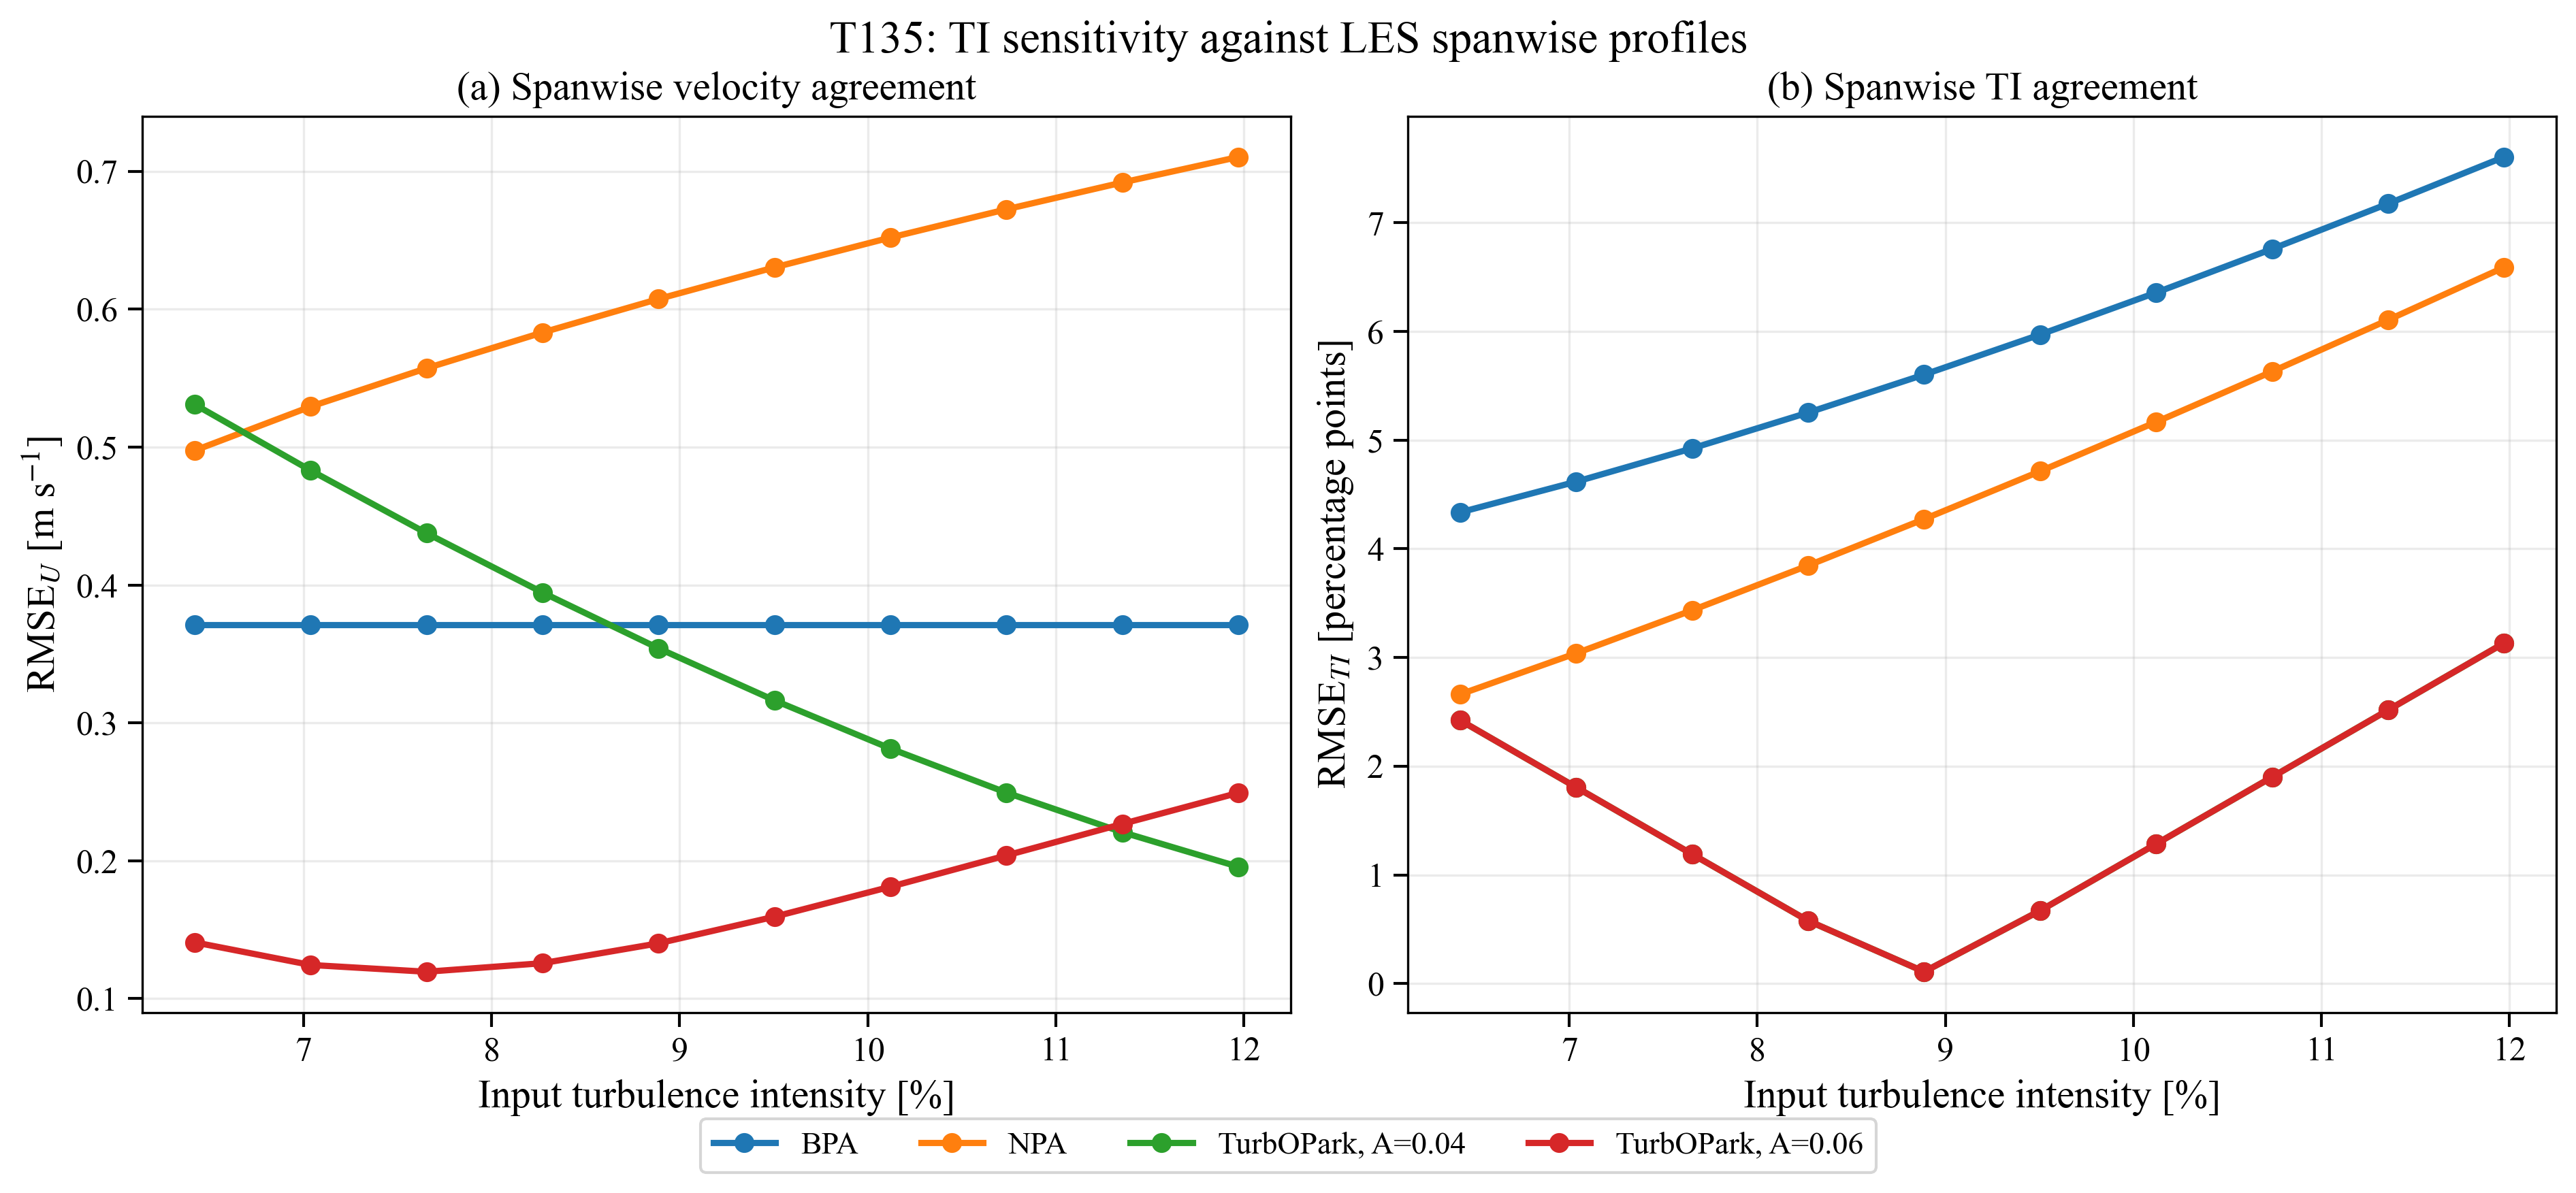

Values plotted in this chart, from the file beside it:
TI_label, TI_input, TI_input_percent, model, model_label, RMSE_U_mps, RMSE_TI, RMSE_TI_percent_points, NRMSE_U, NRMSE_TI, combined_score, U_model_rotor_mean, TI_model_rotor_mean, U_LES_rotor_mean, TI_LES_rotor_mean
6.4%, 0.0642, 6.42, BPA2014, BPA, 0.371, 0.04335, 4.335, 0.04524, 0.4905, 0.3124, 8.571, 0.1317, 8.2, 0.0884
6.4%, 0.0642, 6.42, NPA2016, NPA, 0.4975, 0.02661, 2.661, 0.06067, 0.3011, 0.2049, 8.691, 0.115, 8.2, 0.0884
6.4%, 0.0642, 6.42, Nygaard2022, TurbOPark, A=0.04, 0.531, 0.02422, 2.422, 0.06475, 0.2739, 0.1903, 7.687, 0.0642, 8.2, 0.0884
6.4%, 0.0642, 6.42, Nygaard2022_A0.06, TurbOPark, A=0.06, 0.1408, 0.02422, 2.422, 0.01717, 0.2739, 0.1712, 8.126, 0.0642, 8.2, 0.0884
7.0%, 0.07037, 7.037, BPA2014, BPA, 0.371, 0.04617, 4.617, 0.04524, 0.5224, 0.3315, 8.571, 0.1346, 8.2, 0.0884
7.0%, 0.07037, 7.037, NPA2016, NPA, 0.5294, 0.03039, 3.039, 0.06456, 0.3438, 0.2321, 8.722, 0.1188, 8.2, 0.0884
7.0%, 0.07037, 7.037, Nygaard2022, TurbOPark, A=0.04, 0.4831, 0.01806, 1.806, 0.05892, 0.2043, 0.1461, 7.738, 0.07037, 8.2, 0.0884
7.0%, 0.07037, 7.037, Nygaard2022_A0.06, TurbOPark, A=0.06, 0.1243, 0.01806, 1.806, 0.01516, 0.2043, 0.1286, 8.167, 0.07037, 8.2, 0.0884
7.7%, 0.07653, 7.653, BPA2014, BPA, 0.371, 0.04924, 4.924, 0.04524, 0.557, 0.3523, 8.571, 0.1376, 8.2, 0.0884
7.7%, 0.07653, 7.653, NPA2016, NPA, 0.5572, 0.03435, 3.435, 0.06795, 0.3885, 0.2603, 8.75, 0.1227, 8.2, 0.0884
7.7%, 0.07653, 7.653, Nygaard2022, TurbOPark, A=0.04, 0.4376, 0.0119, 1.19, 0.05336, 0.1346, 0.1021, 7.786, 0.07653, 8.2, 0.0884
7.7%, 0.07653, 7.653, Nygaard2022_A0.06, TurbOPark, A=0.06, 0.1194, 0.0119, 1.19, 0.01456, 0.1346, 0.08661, 8.206, 0.07653, 8.2, 0.0884
8.3%, 0.0827, 8.27, BPA2014, BPA, 0.371, 0.05253, 5.253, 0.04524, 0.5942, 0.3746, 8.571, 0.1409, 8.2, 0.0884
8.3%, 0.0827, 8.27, NPA2016, NPA, 0.5831, 0.03846, 3.846, 0.07111, 0.4351, 0.2895, 8.775, 0.1268, 8.2, 0.0884
8.3%, 0.0827, 8.27, Nygaard2022, TurbOPark, A=0.04, 0.3945, 0.005778, 0.5778, 0.04811, 0.06536, 0.05846, 7.833, 0.0827, 8.2, 0.0884
8.3%, 0.0827, 8.27, Nygaard2022_A0.06, TurbOPark, A=0.06, 0.1256, 0.005778, 0.5778, 0.01532, 0.06536, 0.04535, 8.243, 0.0827, 8.2, 0.0884
8.9%, 0.08887, 8.887, BPA2014, BPA, 0.371, 0.05602, 5.602, 0.04524, 0.6338, 0.3984, 8.571, 0.1444, 8.2, 0.0884
8.9%, 0.08887, 8.887, NPA2016, NPA, 0.6075, 0.04273, 4.273, 0.07408, 0.4834, 0.3197, 8.799, 0.1311, 8.2, 0.0884
8.9%, 0.08887, 8.887, Nygaard2022, TurbOPark, A=0.04, 0.3541, 0.001089, 0.1089, 0.04318, 0.01232, 0.02466, 7.878, 0.08887, 8.2, 0.0884
8.9%, 0.08887, 8.887, Nygaard2022_A0.06, TurbOPark, A=0.06, 0.14, 0.001089, 0.1089, 0.01708, 0.01232, 0.01423, 8.278, 0.08887, 8.2, 0.0884
9.5%, 0.09504, 9.504, BPA2014, BPA, 0.371, 0.05971, 5.971, 0.04524, 0.6755, 0.4234, 8.571, 0.1481, 8.2, 0.0884
9.5%, 0.09504, 9.504, NPA2016, NPA, 0.6304, 0.04713, 4.713, 0.07687, 0.5332, 0.3507, 8.822, 0.1355, 8.2, 0.0884
9.5%, 0.09504, 9.504, Nygaard2022, TurbOPark, A=0.04, 0.3163, 0.006713, 0.6713, 0.03857, 0.07594, 0.06099, 7.921, 0.09504, 8.2, 0.0884
9.5%, 0.09504, 9.504, Nygaard2022_A0.06, TurbOPark, A=0.06, 0.1593, 0.006713, 0.6713, 0.01943, 0.07594, 0.05334, 8.311, 0.09504, 8.2, 0.0884
10.1%, 0.1012, 10.12, BPA2014, BPA, 0.371, 0.06357, 6.357, 0.04524, 0.7191, 0.4496, 8.571, 0.152, 8.2, 0.0884
10.1%, 0.1012, 10.12, NPA2016, NPA, 0.652, 0.05166, 5.166, 0.07951, 0.5844, 0.3825, 8.843, 0.14, 8.2, 0.0884
10.1%, 0.1012, 10.12, Nygaard2022, TurbOPark, A=0.04, 0.2813, 0.01285, 1.285, 0.03431, 0.1453, 0.1009, 7.961, 0.1012, 8.2, 0.0884
10.1%, 0.1012, 10.12, Nygaard2022_A0.06, TurbOPark, A=0.06, 0.1811, 0.01285, 1.285, 0.02208, 0.1453, 0.09603, 8.342, 0.1012, 8.2, 0.0884
10.7%, 0.1074, 10.74, BPA2014, BPA, 0.371, 0.06758, 6.758, 0.04524, 0.7645, 0.4768, 8.571, 0.156, 8.2, 0.0884
10.7%, 0.1074, 10.74, NPA2016, NPA, 0.6725, 0.0563, 5.63, 0.08201, 0.637, 0.415, 8.863, 0.1447, 8.2, 0.0884
10.7%, 0.1074, 10.74, Nygaard2022, TurbOPark, A=0.04, 0.2493, 0.019, 1.9, 0.03041, 0.215, 0.1411, 8, 0.1074, 8.2, 0.0884
10.7%, 0.1074, 10.74, Nygaard2022_A0.06, TurbOPark, A=0.06, 0.2038, 0.019, 1.9, 0.02485, 0.215, 0.1389, 8.372, 0.1074, 8.2, 0.0884
11.4%, 0.1135, 11.35, BPA2014, BPA, 0.371, 0.07175, 7.175, 0.04524, 0.8116, 0.5051, 8.571, 0.1601, 8.2, 0.0884
11.4%, 0.1135, 11.35, NPA2016, NPA, 0.692, 0.06105, 6.105, 0.08438, 0.6907, 0.4481, 8.882, 0.1494, 8.2, 0.0884
11.4%, 0.1135, 11.35, Nygaard2022, TurbOPark, A=0.04, 0.2206, 0.02516, 2.516, 0.02691, 0.2847, 0.1816, 8.037, 0.1135, 8.2, 0.0884
11.4%, 0.1135, 11.35, Nygaard2022_A0.06, TurbOPark, A=0.06, 0.2267, 0.02516, 2.516, 0.02764, 0.2847, 0.1818, 8.4, 0.1135, 8.2, 0.0884
12.0%, 0.1197, 11.97, BPA2014, BPA, 0.371, 0.07604, 7.604, 0.04524, 0.8603, 0.5342, 8.571, 0.1644, 8.2, 0.0884
12.0%, 0.1197, 11.97, NPA2016, NPA, 0.7104, 0.06589, 6.589, 0.08664, 0.7454, 0.4819, 8.901, 0.1543, 8.2, 0.0884
12.0%, 0.1197, 11.97, Nygaard2022, TurbOPark, A=0.04, 0.1956, 0.03133, 3.133, 0.02385, 0.3544, 0.2222, 8.072, 0.1197, 8.2, 0.0884
12.0%, 0.1197, 11.97, Nygaard2022_A0.06, TurbOPark, A=0.06, 0.2492, 0.03133, 3.133, 0.03039, 0.3544, 0.2248, 8.426, 0.1197, 8.2, 0.0884
